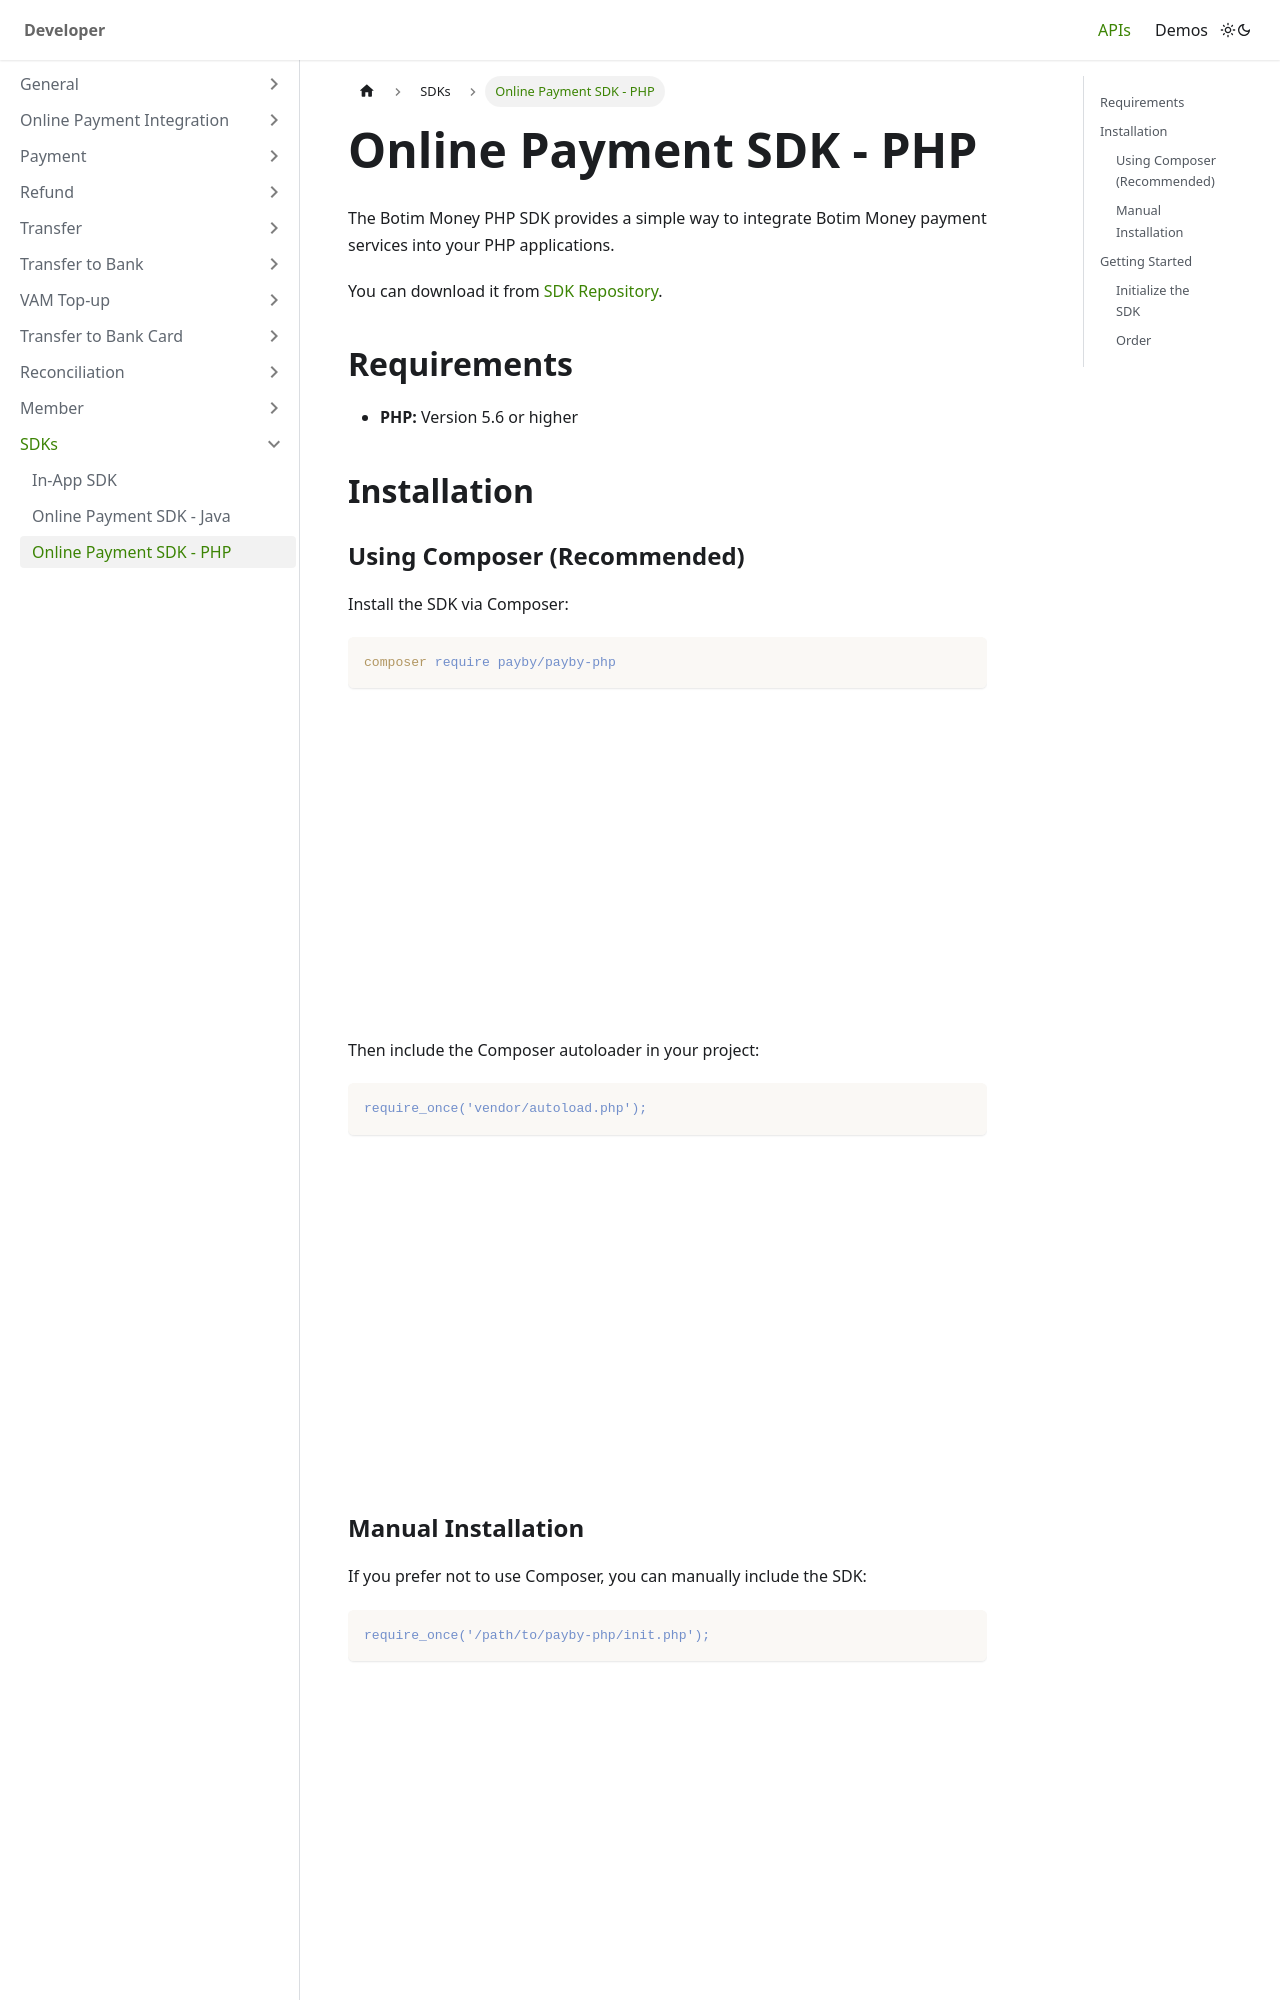

repository: PayBy/botim-money-docs · page: docs/A_SDKs/online-php/index.html · generator: docusaurus

---
sidebar_position: 3
toc_max_heading_level: 6
---

# Online Payment SDK - PHP

The Botim Money PHP SDK provides a simple way to integrate Botim Money payment services into your PHP applications.

You can download it from [SDK Repository](https://github.com/PayBy/PayBy-php).

## Requirements

- **PHP:** Version 5.6 or higher

## Installation

### Using Composer (Recommended)

Install the SDK via Composer:

```bash
composer require payby/payby-php
```

Then include the Composer autoloader in your project:

```php
require_once('vendor/autoload.php');
```
